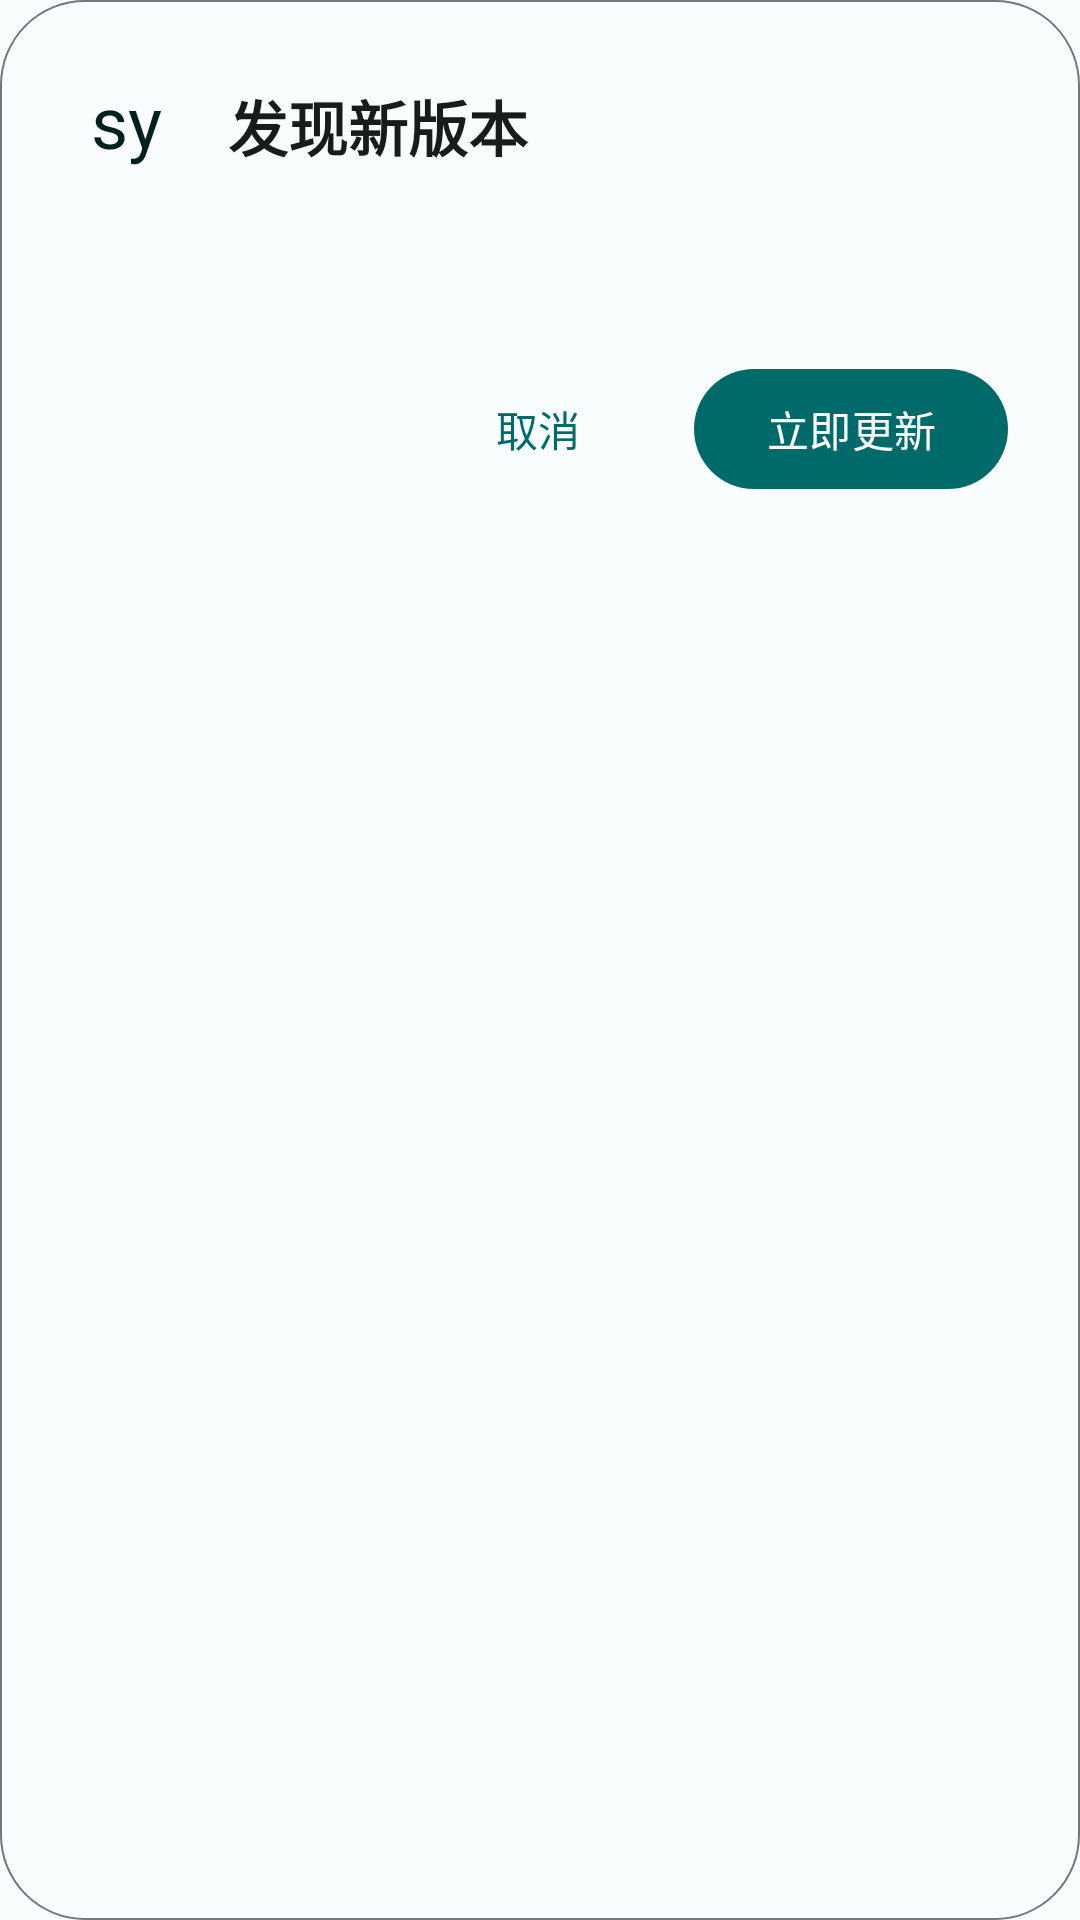

Write the Android layout XML for this screen, with the resource values it uses.
<!-- AndroidManifest.xml: application theme AppTheme -->
<!-- res/layout/dialog_update.xml -->
<?xml version="1.0" encoding="utf-8"?>
<LinearLayout xmlns:android="http://schemas.android.com/apk/res/android"
    xmlns:app="http://schemas.android.com/apk/res-auto"
    android:layout_width="match_parent"
    android:layout_height="wrap_content"
    android:background="@drawable/bg_dialog_md3"
    android:orientation="vertical"
    android:padding="24dp">

    
    <LinearLayout
        android:layout_width="match_parent"
        android:layout_height="wrap_content"
        android:orientation="horizontal"
        android:gravity="center_vertical">

        <TextView
            android:id="@+id/tvUpdateIcon"
            android:layout_width="36dp"
            android:layout_height="36dp"
            android:background="@drawable/bg_icon_circle"
            android:gravity="center"
            android:text="system_update"
            android:textColor="?attr/colorOnPrimaryContainer"
            android:textSize="24sp"
            android:fontFamily="sans-serif" />

        <TextView
            android:id="@+id/tvVersion"
            android:layout_width="0dp"
            android:layout_height="wrap_content"
            android:layout_weight="1"
            android:layout_marginStart="16dp"
            android:text="发现新版本"
            android:textColor="?attr/colorOnSurface"
            android:textSize="20sp"
            android:textStyle="bold" />
    </LinearLayout>

    
    <ScrollView
        android:layout_width="match_parent"
        android:layout_height="wrap_content"
        android:layout_marginTop="16dp"
        android:layout_marginBottom="16dp"
        android:maxHeight="200dp">

        <TextView
            android:id="@+id/tvReleaseNotes"
            android:layout_width="match_parent"
            android:layout_height="wrap_content"
            android:textColor="?attr/colorOnSurfaceVariant"
            android:textSize="14sp" />
    </ScrollView>

    
    <LinearLayout
        android:layout_width="match_parent"
        android:layout_height="wrap_content"
        android:layout_marginTop="8dp"
        android:gravity="end"
        android:orientation="horizontal">

        <com.google.android.material.button.MaterialButton
            android:id="@+id/btnCancel"
            style="@style/Widget.Material3.Button.TextButton"
            android:layout_width="wrap_content"
            android:layout_height="wrap_content"
            android:layout_marginEnd="8dp"
            android:text="取消"
            android:textColor="?attr/colorPrimary" />

        <com.google.android.material.button.MaterialButton
            android:id="@+id/btnUpdate"
            style="@style/Widget.Material3.Button"
            android:layout_width="wrap_content"
            android:layout_height="wrap_content"
            android:text="立即更新"
            android:textColor="?attr/colorOnPrimary"
            app:backgroundTint="?attr/colorPrimary" />
    </LinearLayout>
</LinearLayout>
<!-- resources referenced by this layout -->
<resources>
  <!-- drawable bg_dialog_md3 (drawable) -->
  <?xml version="1.0" encoding="utf-8"?>
  <shape xmlns:android="http://schemas.android.com/apk/res/android">
      <solid android:color="?attr/colorSurface" />
      <corners android:radius="28dp" />
      <stroke android:color="?attr/colorOutline" android:width="0.5dp" />
  </shape>
  <color name="md3_primary">#006A6A</color>
  <color name="md3_on_primary">#FFFFFF</color>
  <color name="md3_primary_container">#83F4F4</color>
  <color name="md3_on_primary_container">#002020</color>
  <color name="md3_on_background">#191C1C</color>
  <color name="md3_on_surface_variant">#3F4949</color>
  <color name="md3_secondary">#4A6363</color>
  <color name="md3_on_secondary">#FFFFFF</color>
  <color name="md3_secondary_container">#CDE7E7</color>
  <color name="md3_on_secondary_container">#051F1F</color>
  <color name="md3_tertiary">#4B607C</color>
  <color name="md3_on_tertiary">#FFFFFF</color>
  <color name="md3_tertiary_container">#D3E4FF</color>
  <color name="md3_on_tertiary_container">#041C36</color>
  <color name="md3_error">#BA1A1A</color>
  <color name="md3_on_error">#FFFFFF</color>
  <color name="md3_error_container">#FFDAD6</color>
  <color name="md3_on_error_container">#410002</color>
  <color name="md3_background">#FAFDFD</color>
  <color name="md3_surface">#FAFDFD</color>
  <color name="md3_on_surface">#191C1C</color>
  <color name="md3_surface_variant">#DAE4E4</color>
  <color name="md3_outline">#6F7979</color>
  <color name="md3_outline_variant">#BFC8C8</color>
  <color name="md3_surface_container_lowest">#F0F3F3</color>
  <color name="md3_surface_container_low">#E6E9E9</color>
  <color name="md3_surface_container">#DCDEDE</color>
  <color name="md3_surface_container_high">#D2D4D4</color>
  <color name="md3_surface_container_highest">#C8CACA</color>
  <style name="Widget.App.BottomNavigationView" parent="Widget.Material3.BottomNavigationView">
          <item name="elevation">8dp</item>
          <item name="itemIconSize">24dp</item>
          <item name="labelVisibilityMode">labeled</item>
          <item name="itemPaddingTop">16dp</item>
          <item name="itemPaddingBottom">16dp</item>
          <item name="android:background">@drawable/bg_bottom_nav_blur</item>
          <item name="itemActiveIndicatorStyle">@style/Widget.App.BottomNavigation.ActiveIndicator</item>
          <item name="itemRippleColor">@android:color/transparent</item>
      </style>
  <style name="Widget.App.Switch.M3" parent="Widget.Material3.CompoundButton.MaterialSwitch">
          <item name="android:thumb">@drawable/switch_thumb_m3</item>
          <item name="track">@drawable/switch_track_m3</item>
          <item name="android:layout_width">wrap_content</item>
          <item name="android:layout_height">wrap_content</item>
          <item name="android:minWidth">40dp</item>
          <item name="android:minHeight">20dp</item>
          <item name="android:thumbOffset">2dp</item>
      </style>
  <style name="Widget.App.SwitchMaterial.M3.Fixed" parent="Widget.Material3.CompoundButton.MaterialSwitch">
          
          <item name="track">@drawable/switch_track_m3_rounded</item>
          <item name="android:layout_width">wrap_content</item>
          <item name="android:layout_height">wrap_content</item>
          
          
          
          
          <item name="trackTint">@null</item>
      </style>
  <style name="Widget.App.BottomNavigation.ActiveIndicator" parent="Widget.Material3.BottomNavigationView.ActiveIndicator">
          <item name="android:color">@color/bottom_nav_indicator_light</item>
          <item name="android:width">64dp</item>
          <item name="android:height">32dp</item>
      </style>
  <color name="bottom_nav_indicator_light">#E6E9E9</color>
</resources>
